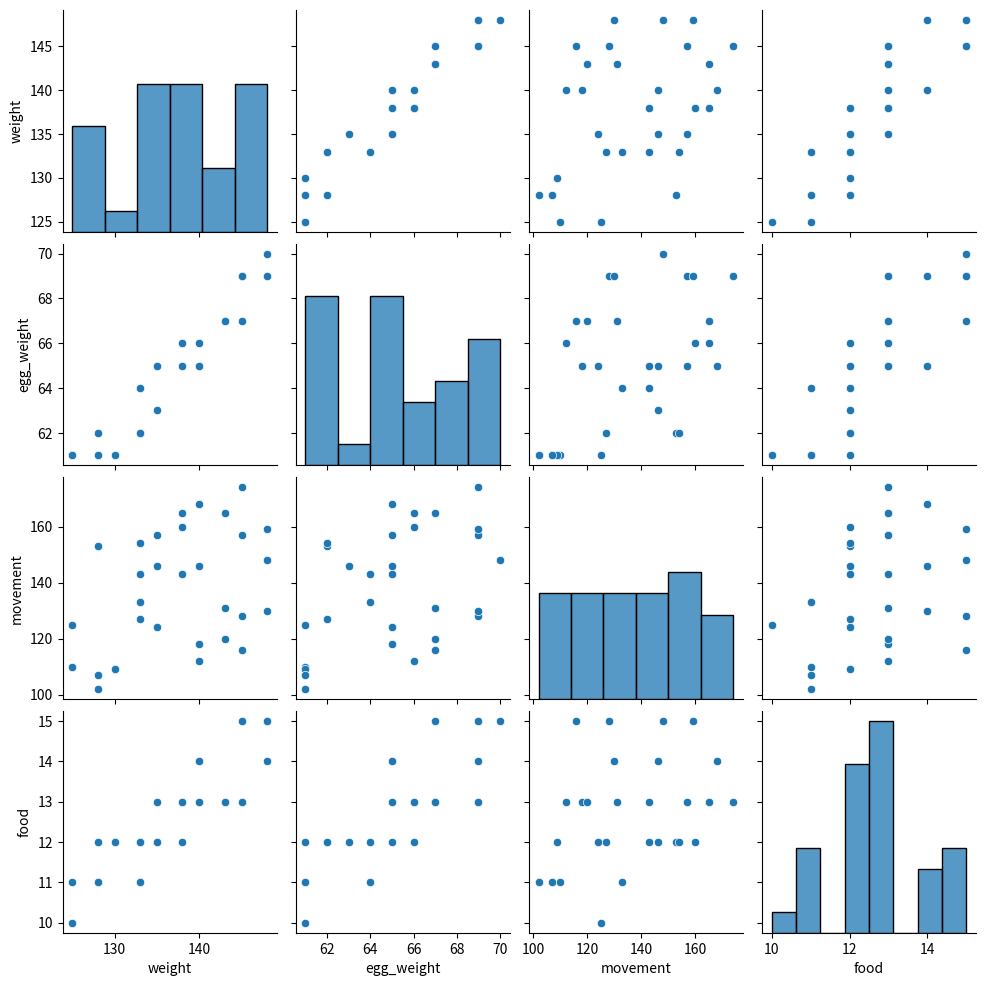
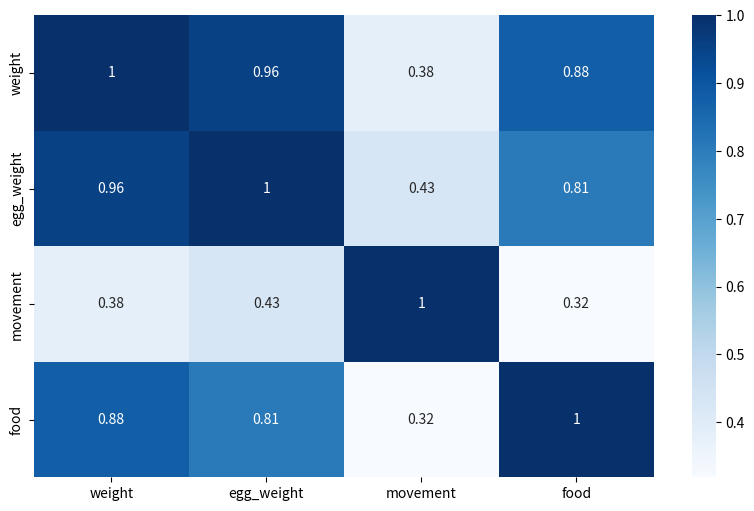

Python code for these plots, in order:
import pandas as pd

chicks=pd.DataFrame(
       {'chick_nm': ['a01',  'a02',  'a03',  'a04',  'a05',  'a06',  'a07',  'a08',  'a09',  'a10',
                     'a11',  'a12',  'a13',  'a14',  'a15',  'a16',  'a17',  'a18',  'a19',  'a20',
                     'a21',  'a22',  'a23',  'a24',  'a25',  'a26',  'a27',  'a28',  'a29',  'a30'],
        'weight': [140,  128,  140,  135,  145,  138,  125,  148,  133,  145,
                   143,  130,  133,  143,  145,  128,  148,  125,  145,  148,
                   128,  133,  138,  143,  140,  138,  135,  140,  133,  135],
        'egg_weight': [65,  62,  65,  65,  69,  65,  61,  69,  64,  69,  
                       67,  61,  62,  67,  69,  61,  70,  61,  67,  69,  
                       61,  64,  66,  67,  65,  66,  65,  66,  62,  63],
        'movement': [146,  153,  118,  157,  157,  143,  110,  159,  133,  174,
                     120,  109,  127,  131,  128,  102,  148,  125,  116,  130,
                     107,  143,  160,  165,  168,  165,  124,  112,  154,  146],
        'food': [14,  12,  13,  13,  13,  13,  11,  15,  11,  13,
                 13,  12,  12,  13,  15,  11,  15,  10,  15,  14,
                 11,  12,  12,  13,  14,  13,  12,  13,  12,  12]})

chicks.head()

chicks.info()

chicks_dataset=chicks.iloc[:,1:5]

chicks_dataset.head()

import matplotlib.pyplot as plt
import seaborn as sns

sns.pairplot(chicks_dataset)

chicks_dataset.corr(method='pearson')   # pearson, spearman, kendall

plt.figure(figsize=(10,6))
sns.heatmap(chicks_dataset.corr(method='pearson'),annot=True,cmap='Blues')
plt.show()

chicks_dataset.corr(method='spearman')

chicks_dataset.corr(method='kendall')

